The GitHub repository StanRemus15/Leaf-AI-Sistem-informatic-bazat-pe-deep-learning-pentru-a-detecta-bolile-foliare-ale-castravetilor contains a labelled image folder "data" with 5 categories: anthracnose, bacterial wilt, downy mildew, gummy stem blight, healthy. Examples follow, each with its label.

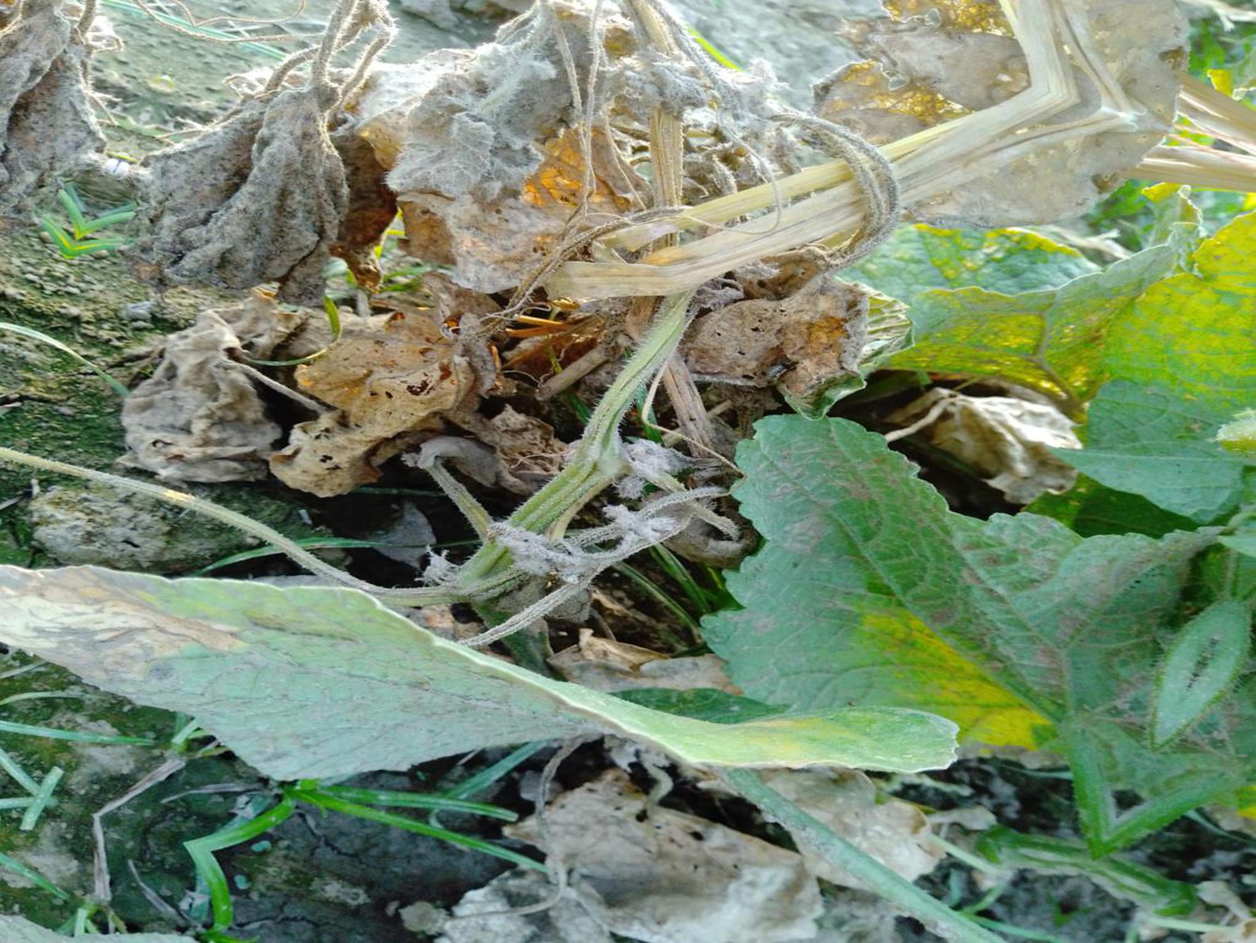
Label: bacterial wilt

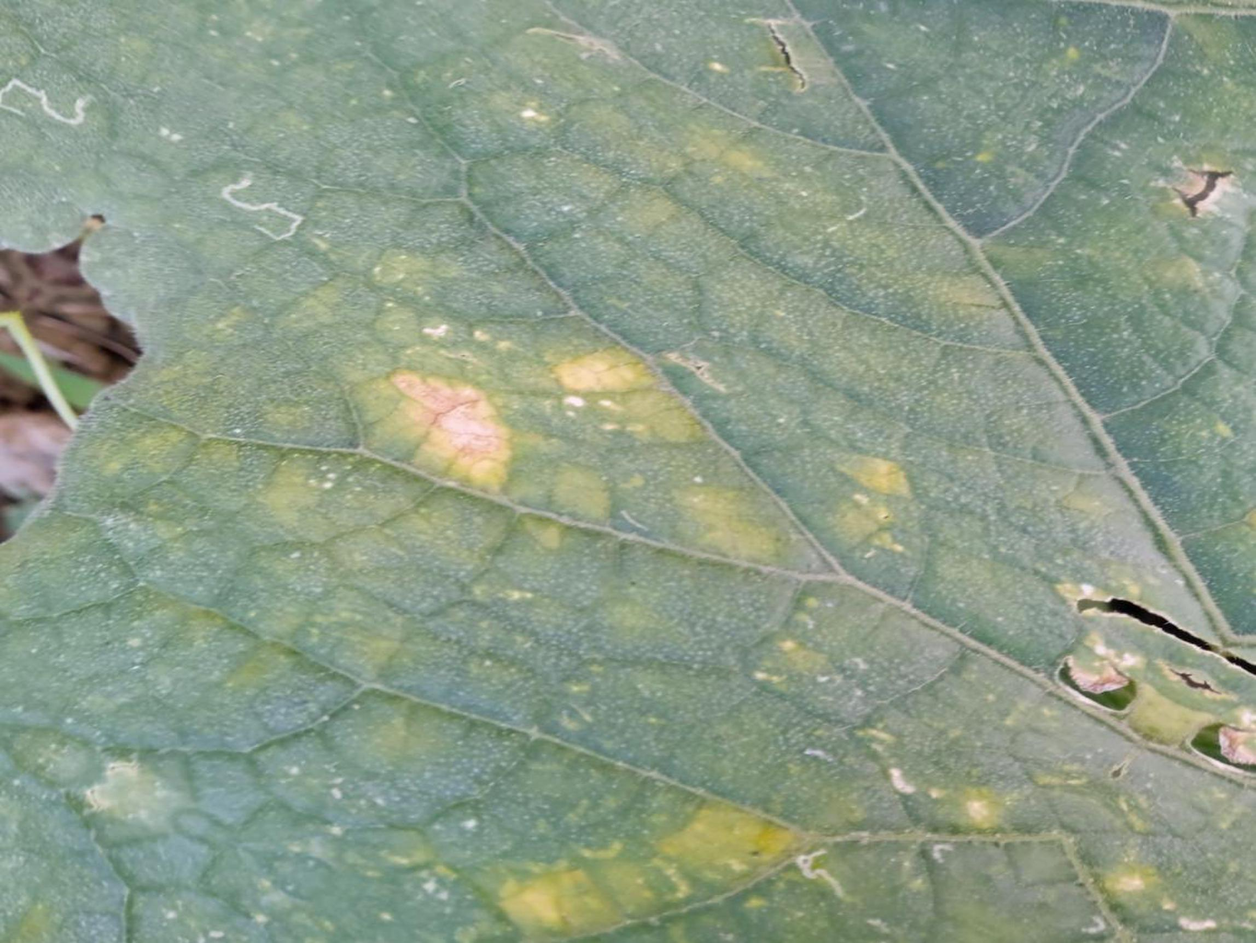
Label: downy mildew

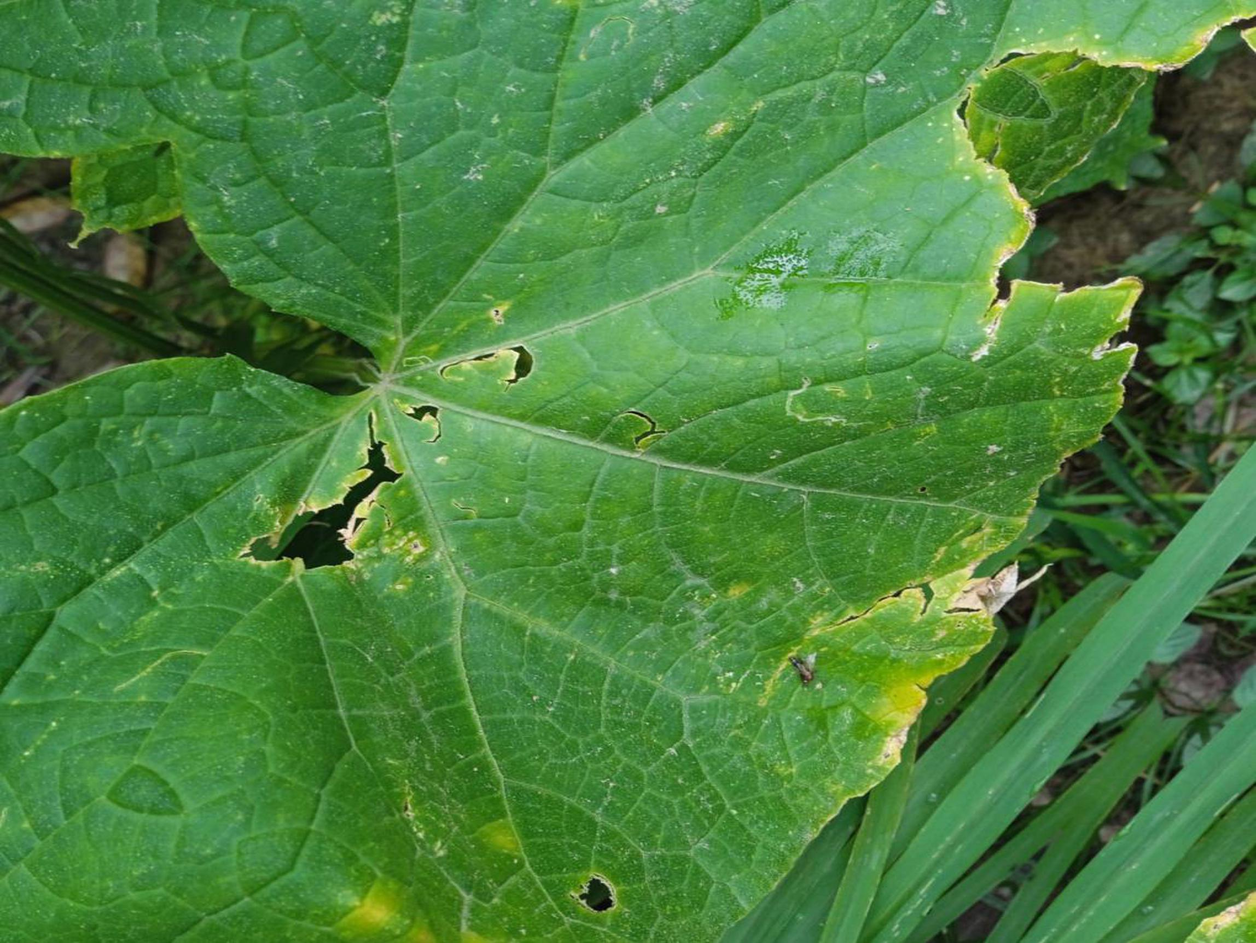
Label: anthracnose

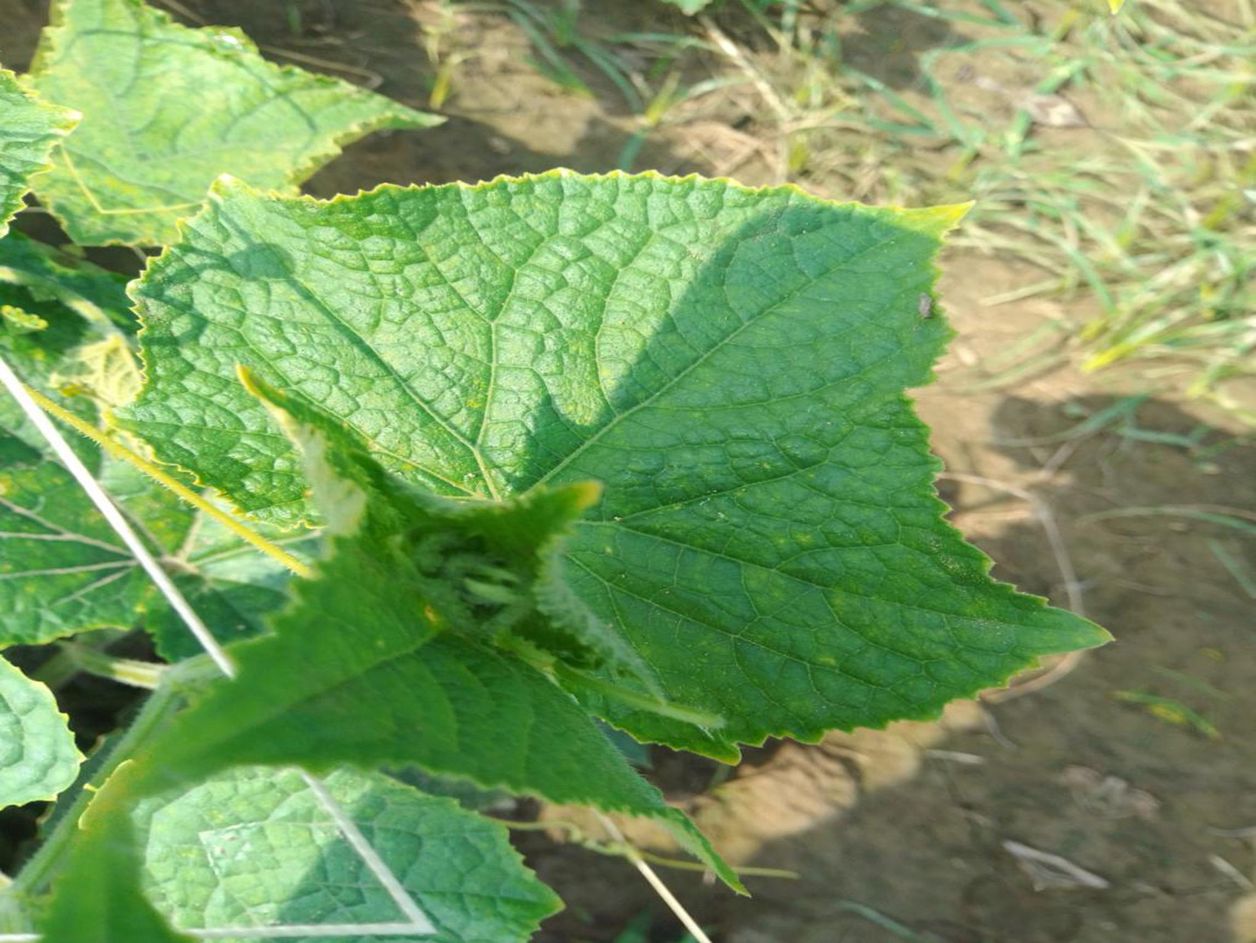
Label: healthy

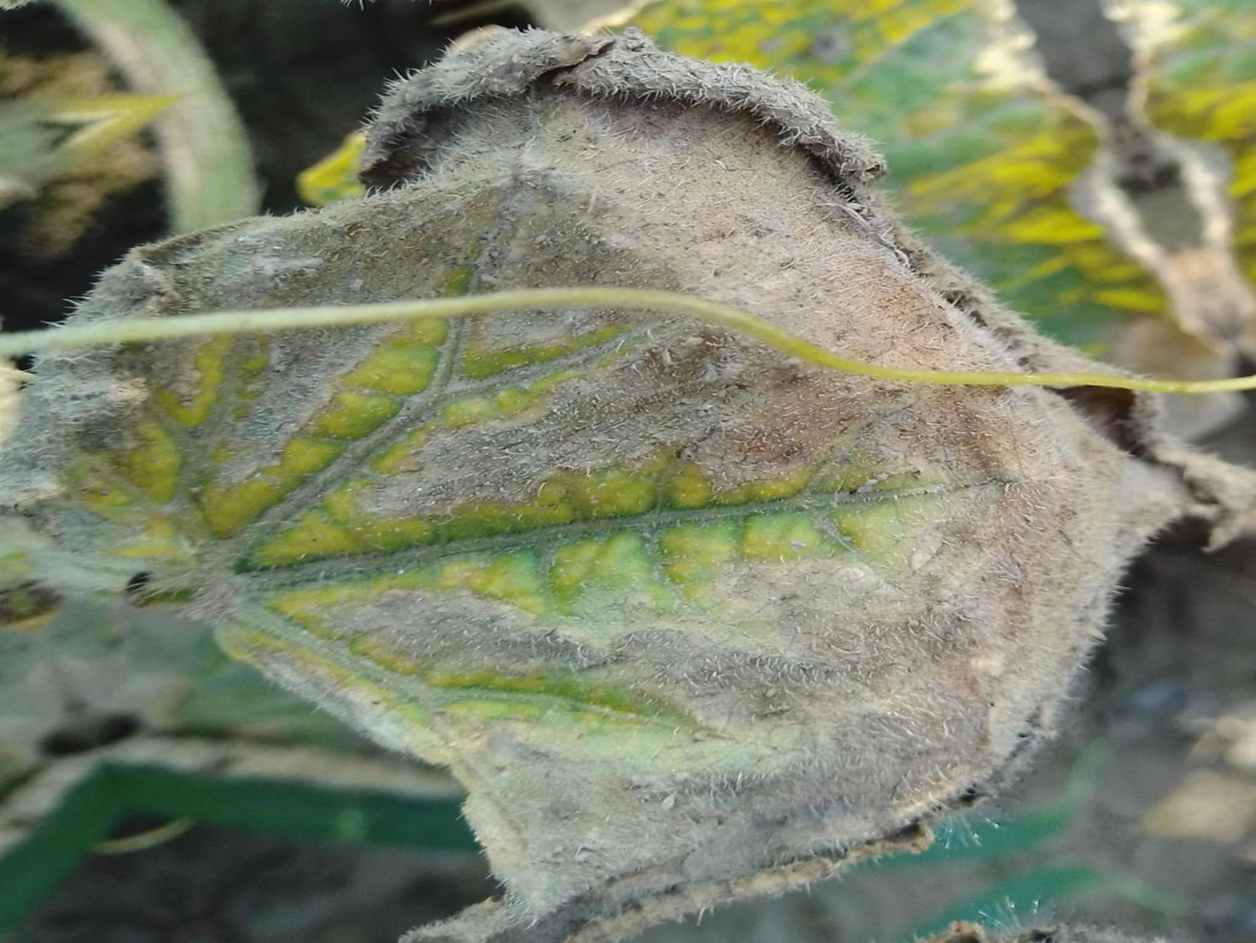
Label: gummy stem blight

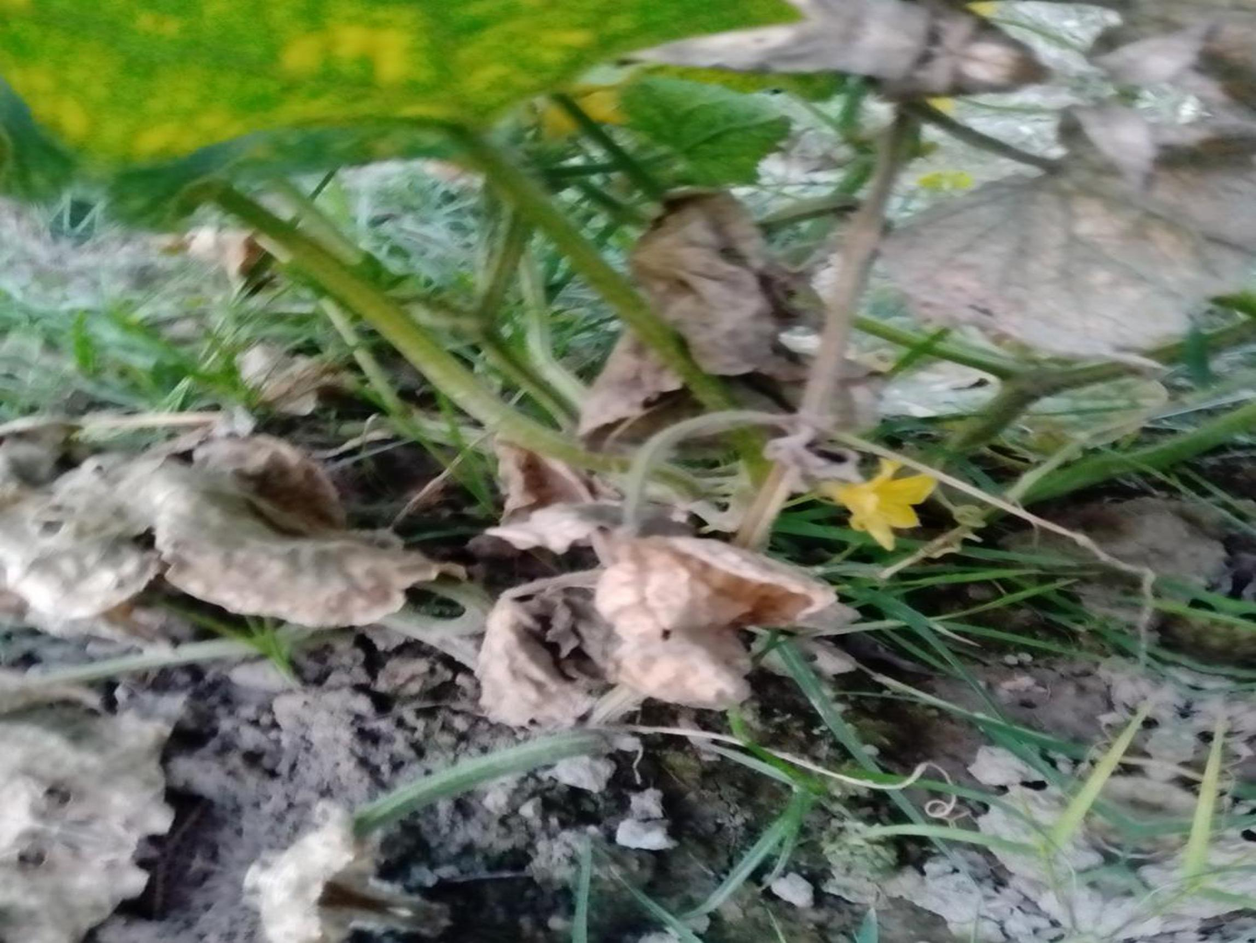
Label: bacterial wilt
